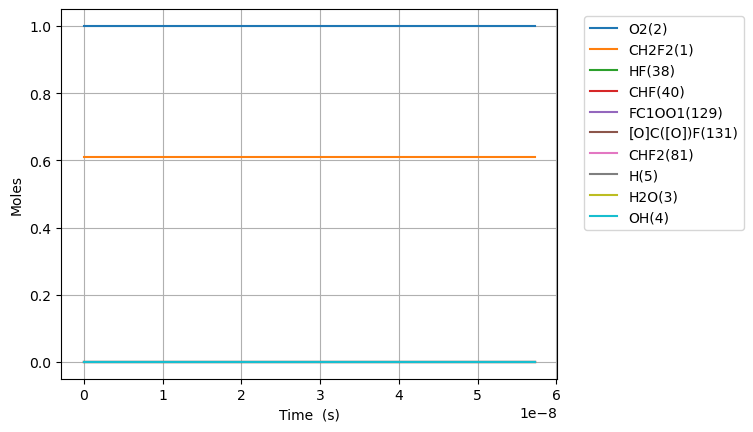

Source data for this figure (header and first rows):
Time (s), Volume (m^3), N2, Ne, CH2F2(1), O2(2), H2O(3), OH(4), HF(38), CHF(40), CHF2(81), FC1OO1(129), [O]C([O])F(131), H(5)
0.0, 0.1271, 3.76, 0.0, 0.6087, 1.0, 0.0, 0.0, 0.0, 0.0, 0.0, 0.0, 0.0, 0.0
7.69909458331418e-16, 0.1271, 3.76, 0.0, 0.6087, 1.0, 0.0, 0.0, 1.2247448713915885e-16, 1.224744871391032e-16, 2.563782768569127e-30, 4.046008182882635e-30, 5.167231146347472e-29, 2.563782768569127e-30
2.1557464833279705e-15, 0.1271, 3.76, 0.0, 0.6087, 1.0, 0.0, 0.0, 3.429285639896447e-16, 3.4292856398930815e-16, 7.178591751993555e-30, 2.4439434030201774e-29, 3.120992166336486e-28, 7.178591751993555e-30
4.927420533321076e-15, 0.1271, 3.76, 0.0, 0.6087, 1.0, 0.0, 0.0, 7.838367176906159e-16, 7.838367176889957e-16, 1.6408209718842404e-29, 1.1768108681404832e-28, 1.5026076484998044e-27, 1.6408209718842404e-29
1.0470768633307286e-14, 0.1271, 3.76, 0.0, 0.6087, 1.0, 0.0, 0.0, 1.6656530250925567e-15, 1.6656530250854802e-15, 3.486744565254007e-29, 5.140824460235828e-28, 6.56214414904087e-27, 3.486744565254007e-29
2.1557464833279707e-14, 0.1271, 3.76, 0.0, 0.6087, 1.0, 0.0, 0.0, 3.4292856398964318e-15, 3.4292856398668897e-15, 7.17859175199353e-29, 2.1473481149186387e-27, 2.7394504961373666e-26, 7.17859175199353e-29
4.3730857233224547e-14, 0.1271, 3.76, 0.0, 0.6087, 1.0, 0.0, 0.0, 6.956550869504153e-15, 6.9565508693834654e-15, 1.4562286125472533e-28, 8.782056208076362e-27, 1.1190605287697232e-25, 1.4562286125472533e-28
8.807764203311423e-14, 0.1271, 3.76, 0.0, 0.6087, 1.0, 0.0, 0.0, 1.4011081328719489e-14, 1.4011081328231648e-14, 2.9329674872430364e-28, 3.557476410709729e-26, 4.5226586917581935e-25, 2.9329674872430364e-28
1.767712116328936e-13, 0.1271, 3.76, 0.0, 0.6087, 1.0, 0.0, 0.0, 2.8120142247149725e-14, 2.8120142245188137e-14, 5.886445236634536e-28, 1.4365778544330153e-25, 1.8179279449179934e-24, 5.886445236634536e-28
3.541583508324523e-13, 0.1271, 3.76, 0.0, 0.6087, 1.0, 0.0, 0.0, 5.633826408400845e-14, 5.633826407614161e-14, 1.1793400735417259e-27, 5.810459427946973e-25, 7.28579017614369e-24, 1.1793400735417259e-27
7.089326292315697e-13, 0.1271, 3.76, 0.0, 0.6087, 1.0, 0.0, 0.0, 1.1277450775771898e-13, 1.1277450772621059e-13, 2.3607311732981613e-27, 2.3665033287899693e-24, 2.914187434250209e-23, 2.3607311732981613e-27
1e-12, 0.1271, 3.76, 0.0, 0.6087, 1.0, 0.0, 0.0, 1.5907648076510086e-13, 1.590764806947832e-13, 3.329979572046005e-27, 5.409891446855089e-24, 6.490778565724411e-23, 3.329979572046005e-27
1.4184811860298045e-12, 0.1271, 3.76, 0.0, 0.6087, 1.0, 0.0, 0.0, 2.2564699510511214e-13, 2.256469949789965e-13, 4.723513372810593e-27, 9.785513028327948e-24, 1.163301108286145e-22, 4.723513372810593e-27
2.8375782996262742e-12, 0.1271, 3.76, 0.0, 0.6087, 1.0, 0.0, 0.0, 4.513919697997871e-13, 4.5139196929516037e-13, 9.449077771833704e-27, 4.164349845700929e-23, 4.629832699361673e-22, 9.449077771833704e-27
5.675772526819214e-12, 0.1271, 3.76, 0.0, 0.6087, 1.0, 0.0, 0.0, 9.028819191886914e-13, 9.028819171698558e-13, 1.8900206569872913e-26, 1.8621852661901453e-22, 1.8326171382356525e-21, 1.8900206569872913e-26
1e-11, 0.1271, 3.76, 0.0, 0.6087, 1.0, 0.0, 0.0, 1.590764807647519e-12, 1.5907648010143839e-12, 3.329979572040513e-26, 7.279262434241787e-22, 5.905208831509657e-21, 3.329979572040513e-26
1.1352160981205093e-11, 0.1271, 3.76, 0.0, 0.6087, 1.0, 0.0, 0.0, 1.8058618179647178e-12, 1.805861809888718e-12, 3.78024641659233e-26, 8.973151209576846e-22, 7.178684756210361e-21, 3.78024641659233e-26
2.2704937889976853e-11, 0.1271, 3.76, 0.0, 0.6087, 1.0, 0.0, 0.0, 3.611821615509642e-12, 3.611821583204328e-12, 7.56069793579119e-26, 4.739991754594098e-21, 2.7565322143436786e-20, 7.56069793579119e-26
4.541049170752037e-11, 0.1271, 3.76, 0.0, 0.6087, 1.0, 0.0, 0.0, 7.22374121057097e-12, 7.223741081347087e-12, 1.5121600974144041e-25, 2.719907169469603e-20, 1.020248119794009e-19, 1.5121600974144041e-25
9.08215993426074e-11, 0.1271, 3.76, 0.0, 0.6087, 1.0, 0.0, 0.0, 1.4447580400579542e-11, 1.4447579883678757e-11, 3.0243407050670274e-25, 1.624893903552815e-19, 3.5441139460347964e-19, 3.0243407050670274e-25
9.999999999999999e-11, 0.1271, 3.76, 0.0, 0.6087, 1.0, 0.0, 0.0, 1.590764807611778e-11, 1.590764740250354e-11, 3.329979571984288e-25, 2.4212335474906744e-19, 4.314908886158462e-19, 3.329979571984288e-25
1.8164381461278147e-10, 0.1271, 3.76, 0.0, 0.6087, 1.0, 0.0, 0.0, 2.889525878014026e-11, 2.889525671252667e-11, 6.048701920300488e-25, 9.50484306568107e-19, 1.1171292862514966e-18, 6.048701920300488e-25
3.6328824515312957e-10, 0.1271, 3.76, 0.0, 0.6087, 1.0, 0.0, 0.0, 5.779061553743532e-11, 5.779060726696042e-11, 1.2097424350480258e-24, 5.160707599828491e-18, 3.1097672967700686e-18, 1.2097424350480258e-24
7.265771062338258e-10, 0.1271, 3.76, 0.0, 0.6087, 1.0, 0.0, 0.0, 1.1558132904471454e-10, 1.1558129596277695e-10, 2.4194869209691208e-24, 2.543915536243743e-17, 7.642782229078009e-18, 2.4194869209691208e-24
9.999999999999999e-10, 0.1271, 3.76, 0.0, 0.6087, 1.0, 0.0, 0.0, 1.5907648072363835e-10, 1.5907641029388426e-10, 3.329979571394576e-24, 5.923205593959593e-17, 1.1197698157221831e-17, 3.329979571394576e-24
1.4531548283952182e-09, 0.1271, 3.76, 0.0, 0.6087, 1, 0.0, 0.0, 2.3116275602998614e-10, 2.3116262370218414e-10, 4.8389758923518725e-24, 1.1523839780471662e-16, 1.7089404207100287e-17, 4.8389758923518725e-24
2.179732550556611e-09, 0.1271, 3.76, 0.0, 0.6087, 1, 0.0, 0.0, 3.467441829859134e-10, 3.467439017893292e-10, 7.258464863275185e-24, 2.545900758447252e-16, 2.6606508298343376e-17, 7.258464863275185e-24
3.632887994879396e-09, 0.1271, 3.76, 0.0, 0.6087, 1, 0.0, 0.0, 5.779070367800449e-10, 5.779062593543962e-10, 1.2097442803284057e-23, 7.317353911830565e-16, 4.5690257514299545e-17, 1.2097442803284057e-23
4.940727894769903e-09, 0.1271, 3.76, 0.0, 0.6087, 1, 0.0, 0.0, 7.859536050993185e-10, 7.859522207348877e-10, 1.6452522947807586e-23, 1.3214761822269555e-15, 6.288824860395524e-17, 1.6452522947807586e-23
6.248567794660409e-09, 0.1271, 3.76, 0.0, 0.6087, 1, 0.0, 0.0, 9.94000173317212e-10, 9.939980123053467e-10, 2.0807603090759843e-23, 2.0809035994317418e-15, 8.010826608190903e-17, 2.0807603090759843e-23
7.556407694550916e-09, 0.1271, 3.76, 0.0, 0.6087, 1, 0.0, 0.0, 1.2020467414389871e-09, 1.2020436434719988e-09, 2.5162683232227873e-23, 3.0006180574440585e-15, 9.734893096960964e-17, 2.5162683232227873e-23
9.999999999999999e-09, 0.1271, 3.76, 0.0, 0.6087, 1, 0.0, 0.0, 1.5907648045768795e-09, 1.5907596294383866e-09, 3.3299795672551987e-23, 5.045534801606024e-15, 1.2960369173546458e-16, 3.3299795672551987e-23
1.0172087494331928e-08, 0.1271, 3.76, 0.0, 0.6087, 1, 0.0, 0.0, 1.6181398774620583e-09, 1.6181345400064347e-09, 3.387284351177918e-23, 5.205578362002576e-15, 1.3187726183604056e-16, 3.387284351177918e-23
1.2787767294112941e-08, 0.1271, 3.76, 0.0, 0.6087, 1, 0.0, 0.0, 2.0342330131264796e-09, 2.0342248436207735e-09, 4.2583003785844165e-23, 8.003023919697567e-15, 1.6648178660556625e-16, 4.2583003785844165e-23
1.5403447093893955e-08, 0.1271, 3.76, 0.0, 0.6087, 1, 0.0, 0.0, 2.4503261484056054e-09, 2.450314514097117e-09, 5.1293164054050724e-23, 1.1433140815607142e-14, 2.0116767304489531e-16, 5.1293164054050724e-23
2.063480669345598e-08, 0.1271, 3.76, 0.0, 0.6087, 1, 0.0, 0.0, 3.2825124177715826e-09, 3.2824919199497514e-09, 6.871348457255841e-23, 2.0227033711054993e-14, 2.7078812025243993e-16, 6.871348457255841e-23
2.5866166293018007e-08, 0.1271, 3.76, 0.0, 0.6087, 1, 0.0, 0.0, 4.1146986855388644e-09, 4.114666753703531e-09, 8.613380506726661e-23, 3.159109623556742e-14, 3.4073909756124855e-16, 8.613380506726661e-23
3.632888549214206e-08, 0.1271, 3.76, 0.0, 0.6087, 1, 0.0, 0.0, 5.779071216163219e-09, 5.7790086997126584e-09, 1.2097444598523704e-22, 6.203481726465546e-14, 4.816332965791246e-16, 1.2097444598523704e-22
5.7254323890390166e-08, 0.1271, 3.76, 0.0, 0.6087, 1, 0.0, 0.0, 9.10781625705809e-09, 9.107661704148204e-09, 1.906557275353837e-22, 1.5378551910283472e-13, 7.673907847429651e-16, 1.906557275353837e-22
